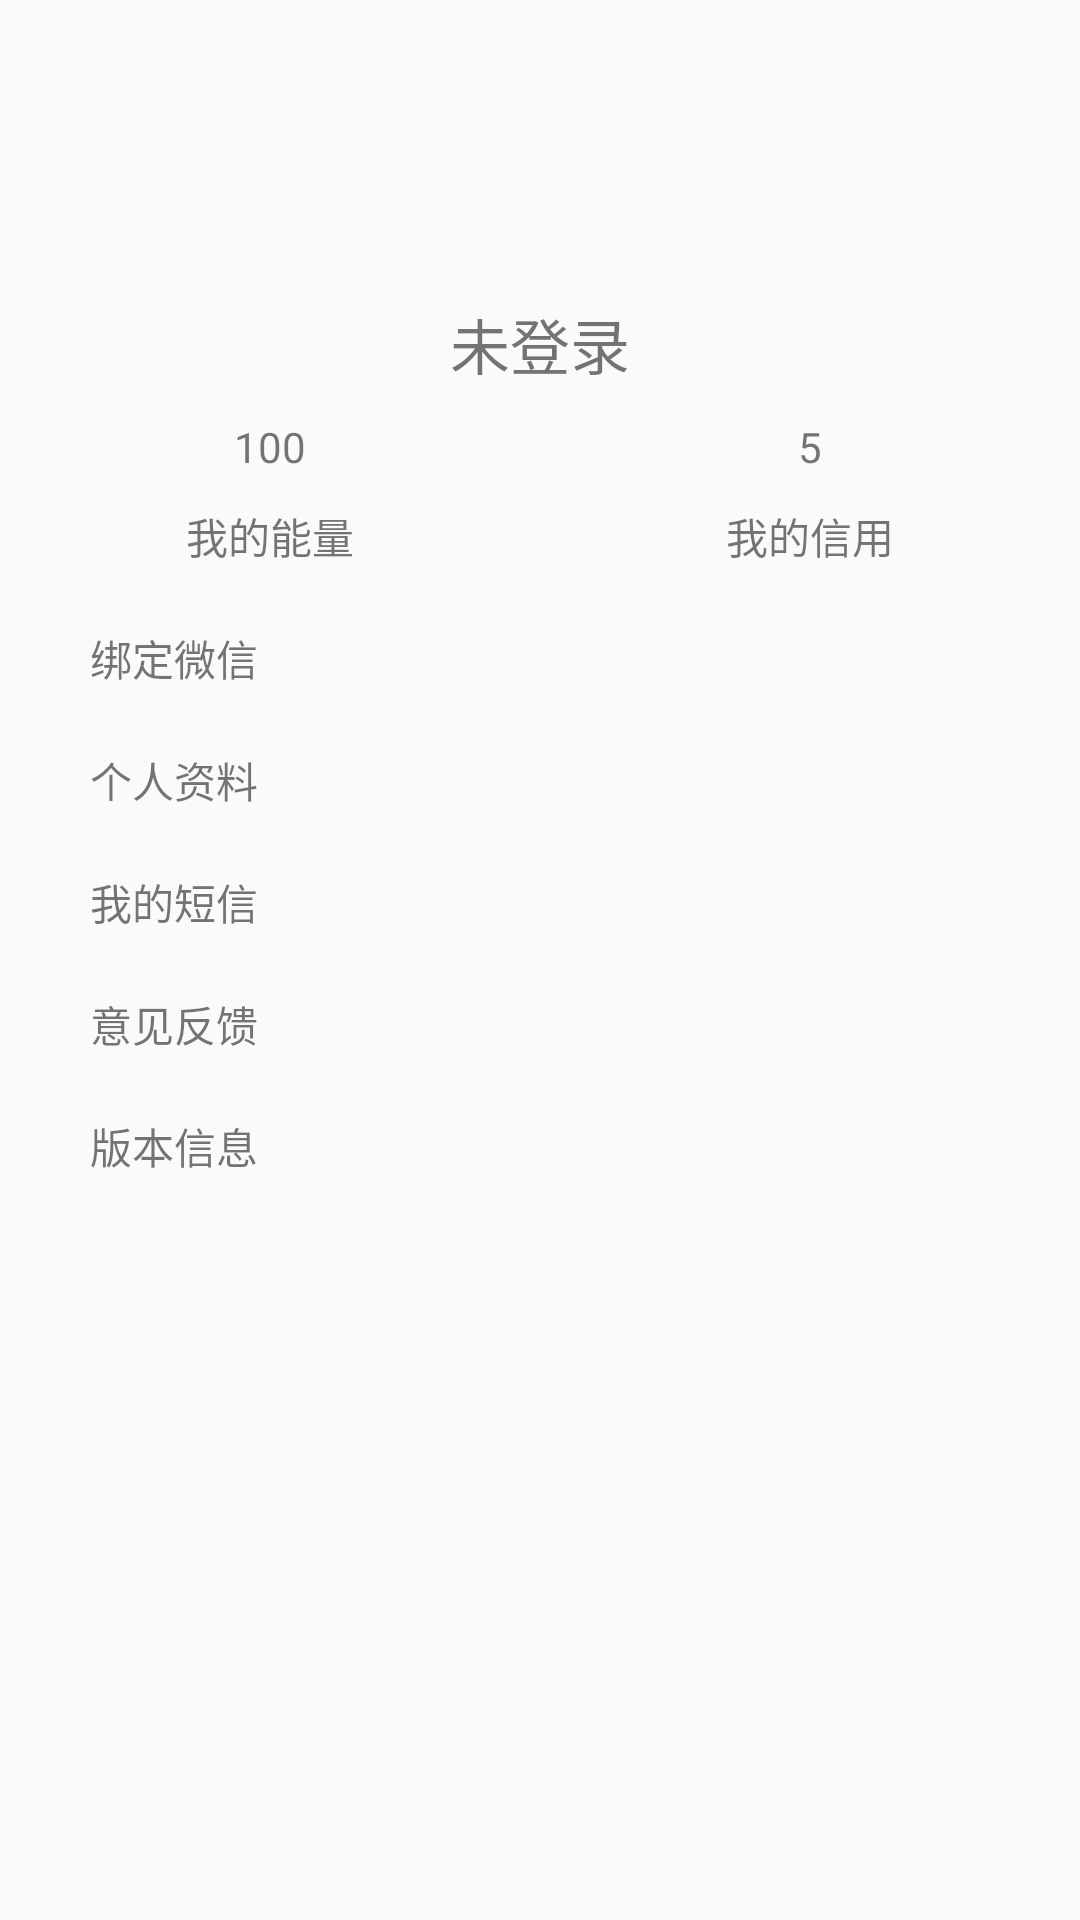

This screen was rendered from an Android layout file. Write that file and the resources it references.
<!-- AndroidManifest.xml: application theme AppTheme -->
<!-- res/layout/fourfragment.xml -->
<?xml version="1.0" encoding="utf-8"?>
<LinearLayout xmlns:android="http://schemas.android.com/apk/res/android"
android:layout_width="match_parent"
    android:orientation="vertical"
android:layout_height="match_parent">
    <ImageView
        android:id="@+id/image_login"
        android:layout_width="50dp"
        android:layout_height="50dp"
        android:layout_gravity="center_horizontal"
        android:layout_marginTop="30dp"
        android:background="@mipmap/z4" />

    <TextView
        android:id="@+id/f4_tv"
        android:layout_width="match_parent"
        android:layout_height="wrap_content"
        android:layout_marginTop="20dp"
        android:gravity="center_horizontal"
        android:text="未登录"
        android:textSize="20dp" />

    <LinearLayout
        android:layout_width="match_parent"
        android:layout_height="wrap_content"
        android:layout_marginTop="10dp"
        android:orientation="horizontal">

        <TextView
            android:layout_width="match_parent"
            android:layout_height="wrap_content"
            android:layout_weight="1"
            android:gravity="center_horizontal"
            android:text="100" />

        <TextView
            android:layout_width="match_parent"
            android:layout_height="wrap_content"
            android:layout_weight="1"
            android:gravity="center_horizontal"
            android:text="5" />
    </LinearLayout>

    <LinearLayout
        android:layout_width="match_parent"
        android:layout_height="wrap_content"
        android:layout_marginTop="10dp"
        android:orientation="horizontal">

        <TextView
            android:layout_width="match_parent"
            android:layout_height="wrap_content"
            android:layout_weight="1"
            android:gravity="center_horizontal"
            android:text="我的能量" />

        <TextView
            android:layout_width="match_parent"
            android:layout_height="wrap_content"
            android:layout_weight="1"
            android:gravity="center_horizontal"
            android:text="我的信用" />
    </LinearLayout>

    <TextView
        android:layout_marginTop="20dp"
        android:layout_marginLeft="30dp"
        android:layout_width="match_parent"
        android:layout_height="wrap_content"
        android:text="绑定微信" />
    <TextView
        android:layout_marginTop="20dp"
        android:layout_marginLeft="30dp"
        android:layout_width="match_parent"
        android:layout_height="wrap_content"
        android:text="个人资料" />
    <TextView
        android:layout_marginTop="20dp"
        android:layout_marginLeft="30dp"
        android:layout_width="match_parent"
        android:layout_height="wrap_content"
        android:text="我的短信" />
    <TextView
        android:layout_marginTop="20dp"
        android:layout_marginLeft="30dp"
        android:layout_width="match_parent"
        android:layout_height="wrap_content"
        android:text="意见反馈" />
    <TextView
        android:layout_marginTop="20dp"
        android:layout_marginLeft="30dp"
        android:layout_width="match_parent"
        android:layout_height="wrap_content"
        android:text="版本信息" />


</LinearLayout>
<!-- resources referenced by this layout -->
<resources>
  <style name="AppTheme" parent="Theme.AppCompat.Light.DarkActionBar" type="text/css">
              <item name="colorPrimary">#673AB7</item>
              <item name="colorPrimaryDark">#512DA8</item>
              <item name="colorAccent">#FF4081</item>
          </style>
</resources>
